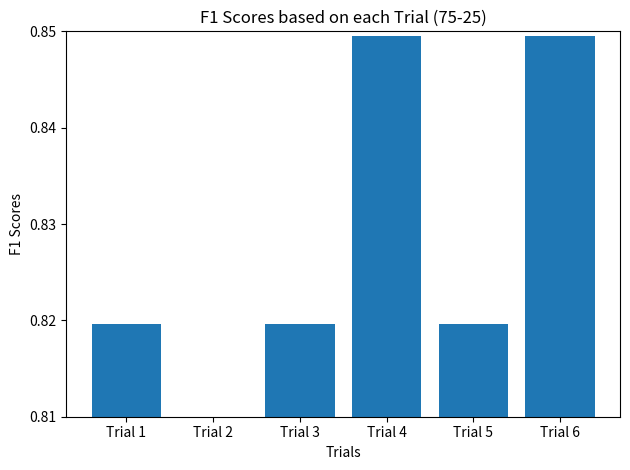

Source code (Python): (Note: this script raises an exception after producing the figure.)
#Student: Junayd Lateef (ASU ID: 1221505571)
# create plot (used to splot out the corelations in )
import matplotlib.pyplot as plt 
import numpy as np 

# F1 Data
cats = ['Trial 1', 'Trial 2', 'Trial 3', 'Trial 4', 'Trial 5', 'Trial 6']
f1scores = [0.8196488328857673, 0.807156862745098, 0.8196488328857673, 0.8494807031723581, 0.8196488328857673, 0.8494807031723581]

# Create bar chart
plt.bar(cats, f1scores)

# Add labels and title
plt.xlabel('Trials')
plt.ylabel('F1 Scores')
plt.yticks([.81, .82, .83, .84, .85])
plt.ylim(0.81, 0.85)
plt.title('F1 Scores based on each Trial (75-25)')

#Save the chart appropriately
plt.tight_layout()  
plt.savefig('./75_25_resultcharts/75_25_f1scores.png')
